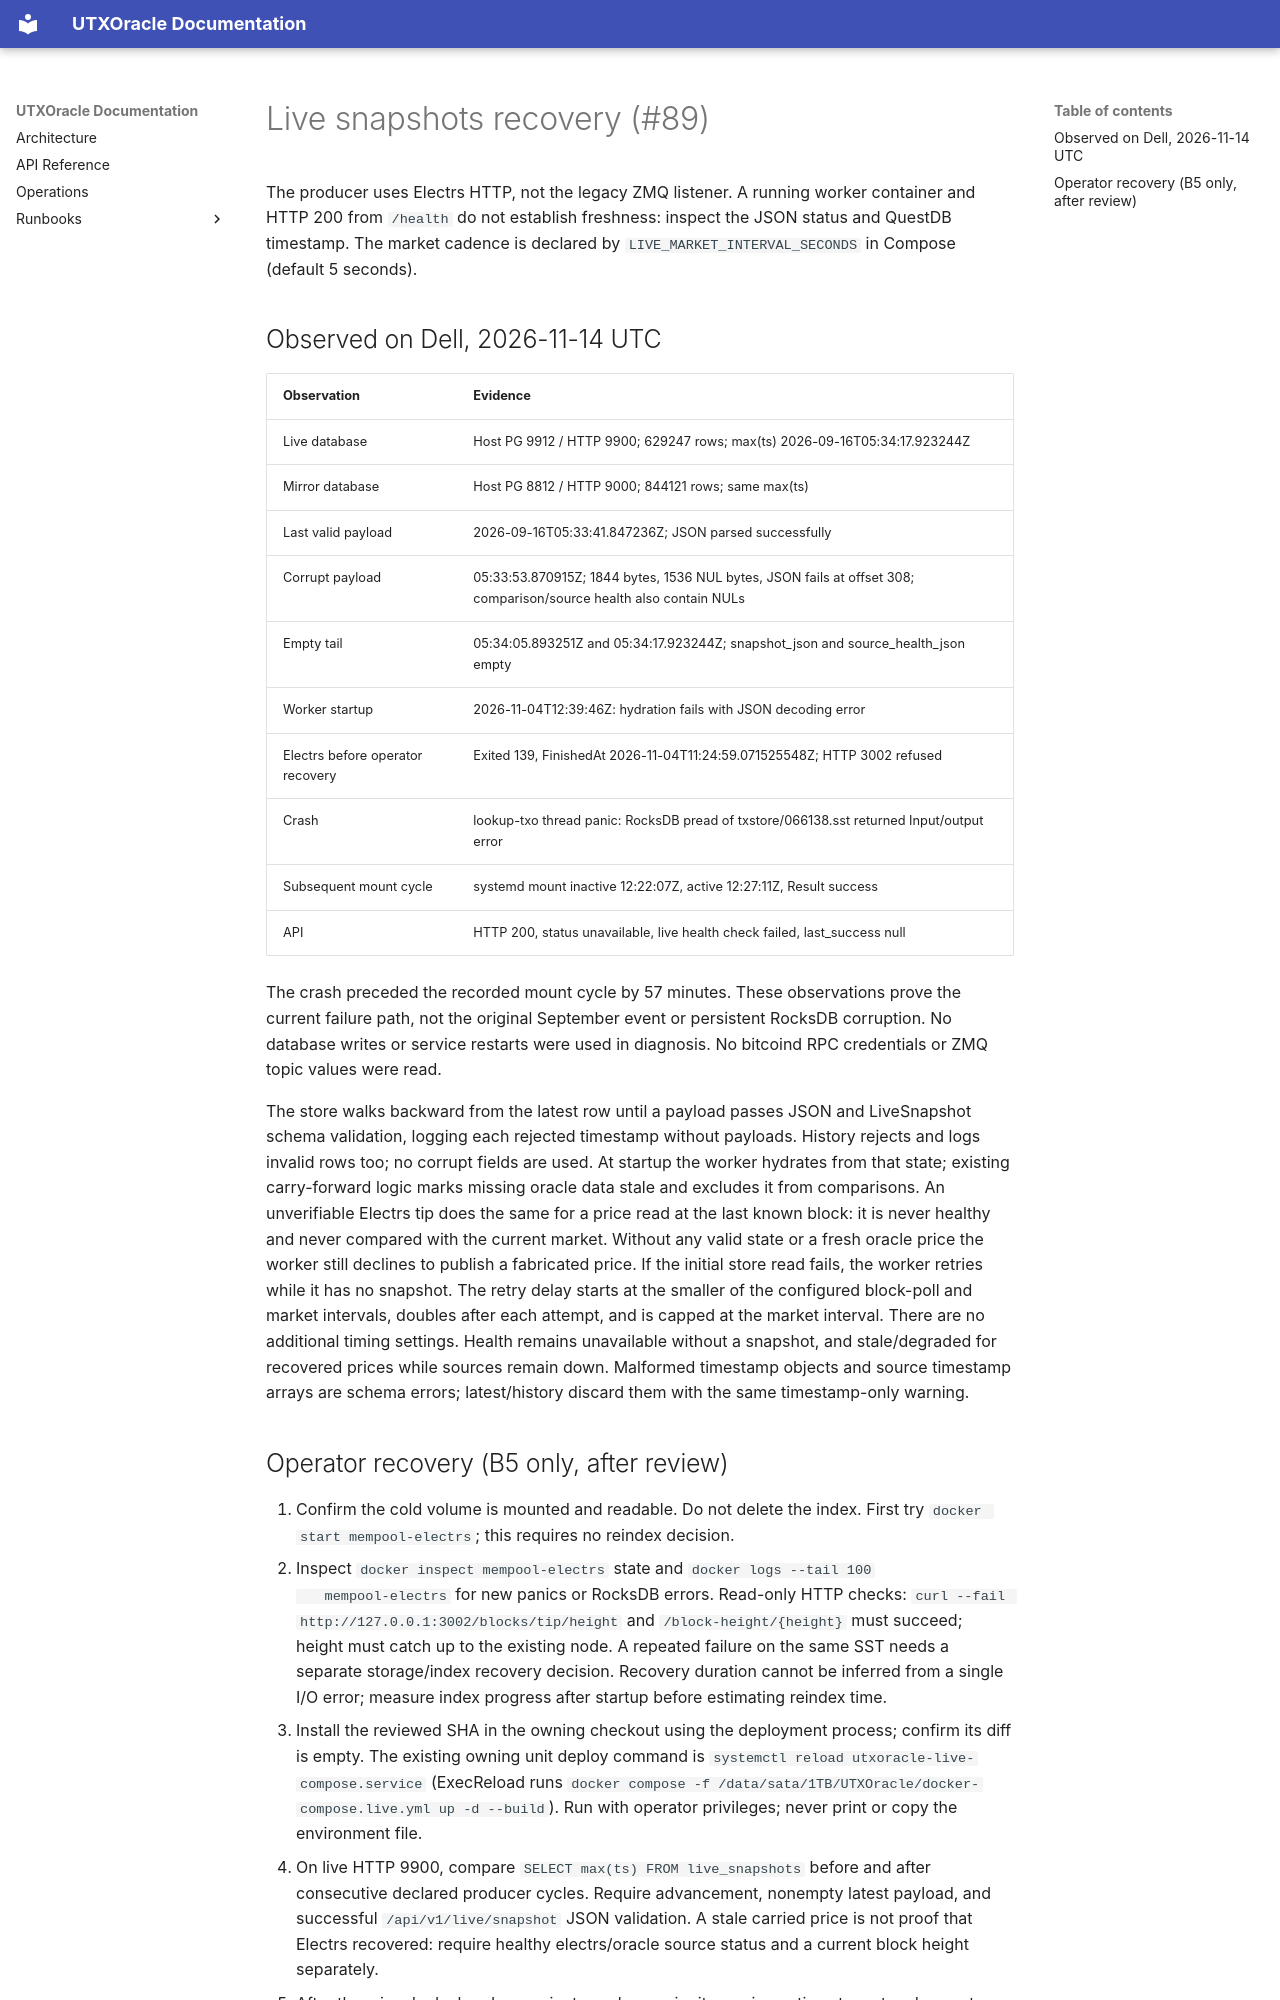

repository: gptcompany/UTXOracle · page: LIVE_RECOVERY/index.html · generator: mkdocs

# Live snapshots recovery (#89)

The producer uses Electrs HTTP, not the legacy ZMQ listener. A running worker
container and HTTP 200 from `/health` do not establish freshness: inspect the
JSON status and QuestDB timestamp. The market cadence is declared by
`LIVE_MARKET_INTERVAL_SECONDS` in Compose (default 5 seconds).

## Observed on Dell, 2026-11-14 UTC

| Observation | Evidence |
|---|---|
| Live database | Host PG 9912 / HTTP 9900; 629247 rows; max(ts) 2026-09-16T05:34:17.923244Z |
| Mirror database | Host PG 8812 / HTTP 9000; 844121 rows; same max(ts) |
| Last valid payload | 2026-09-16T05:33:41.847236Z; JSON parsed successfully |
| Corrupt payload | 05:33:53.870915Z; 1844 bytes, 1536 NUL bytes, JSON fails at offset 308; comparison/source health also contain NULs |
| Empty tail | 05:34:05.893251Z and 05:34:17.923244Z; snapshot_json and source_health_json empty |
| Worker startup | 2026-11-04T12:39:46Z: hydration fails with JSON decoding error |
| Electrs before operator recovery | Exited 139, FinishedAt 2026-11-04T11:24:59.071525548Z; HTTP 3002 refused |
| Crash | lookup-txo thread panic: RocksDB pread of txstore/066138.sst returned Input/output error |
| Subsequent mount cycle | systemd mount inactive 12:22:07Z, active 12:27:11Z, Result success |
| API | HTTP 200, status unavailable, live health check failed, last_success null |

The crash preceded the recorded mount cycle by 57 minutes. These observations
prove the current failure path, not the original September event or persistent
RocksDB corruption. No database writes or service restarts were used in diagnosis.
No bitcoind RPC credentials or ZMQ topic values were read.

The store walks backward from the latest row until a payload passes JSON and
LiveSnapshot schema validation, logging each rejected timestamp without payloads.
History rejects and logs invalid rows too; no corrupt fields are used. At startup the worker
hydrates from that state; existing carry-forward logic marks missing oracle data
stale and excludes it from comparisons. An unverifiable Electrs tip does the same for a price
read at the last known block: it is never healthy and never compared with the current market.
Without any valid state or a fresh oracle
price the worker still declines to publish a fabricated price.
If the initial store read fails, the worker retries while it has no snapshot.
The retry delay starts at the smaller of the configured block-poll and market
intervals, doubles after each attempt, and is capped at the market interval.
There are no additional timing settings. Health remains unavailable without a
snapshot, and stale/degraded for recovered prices while sources remain down.
Malformed timestamp objects and source timestamp arrays are schema errors;
latest/history discard them with the same timestamp-only warning.
